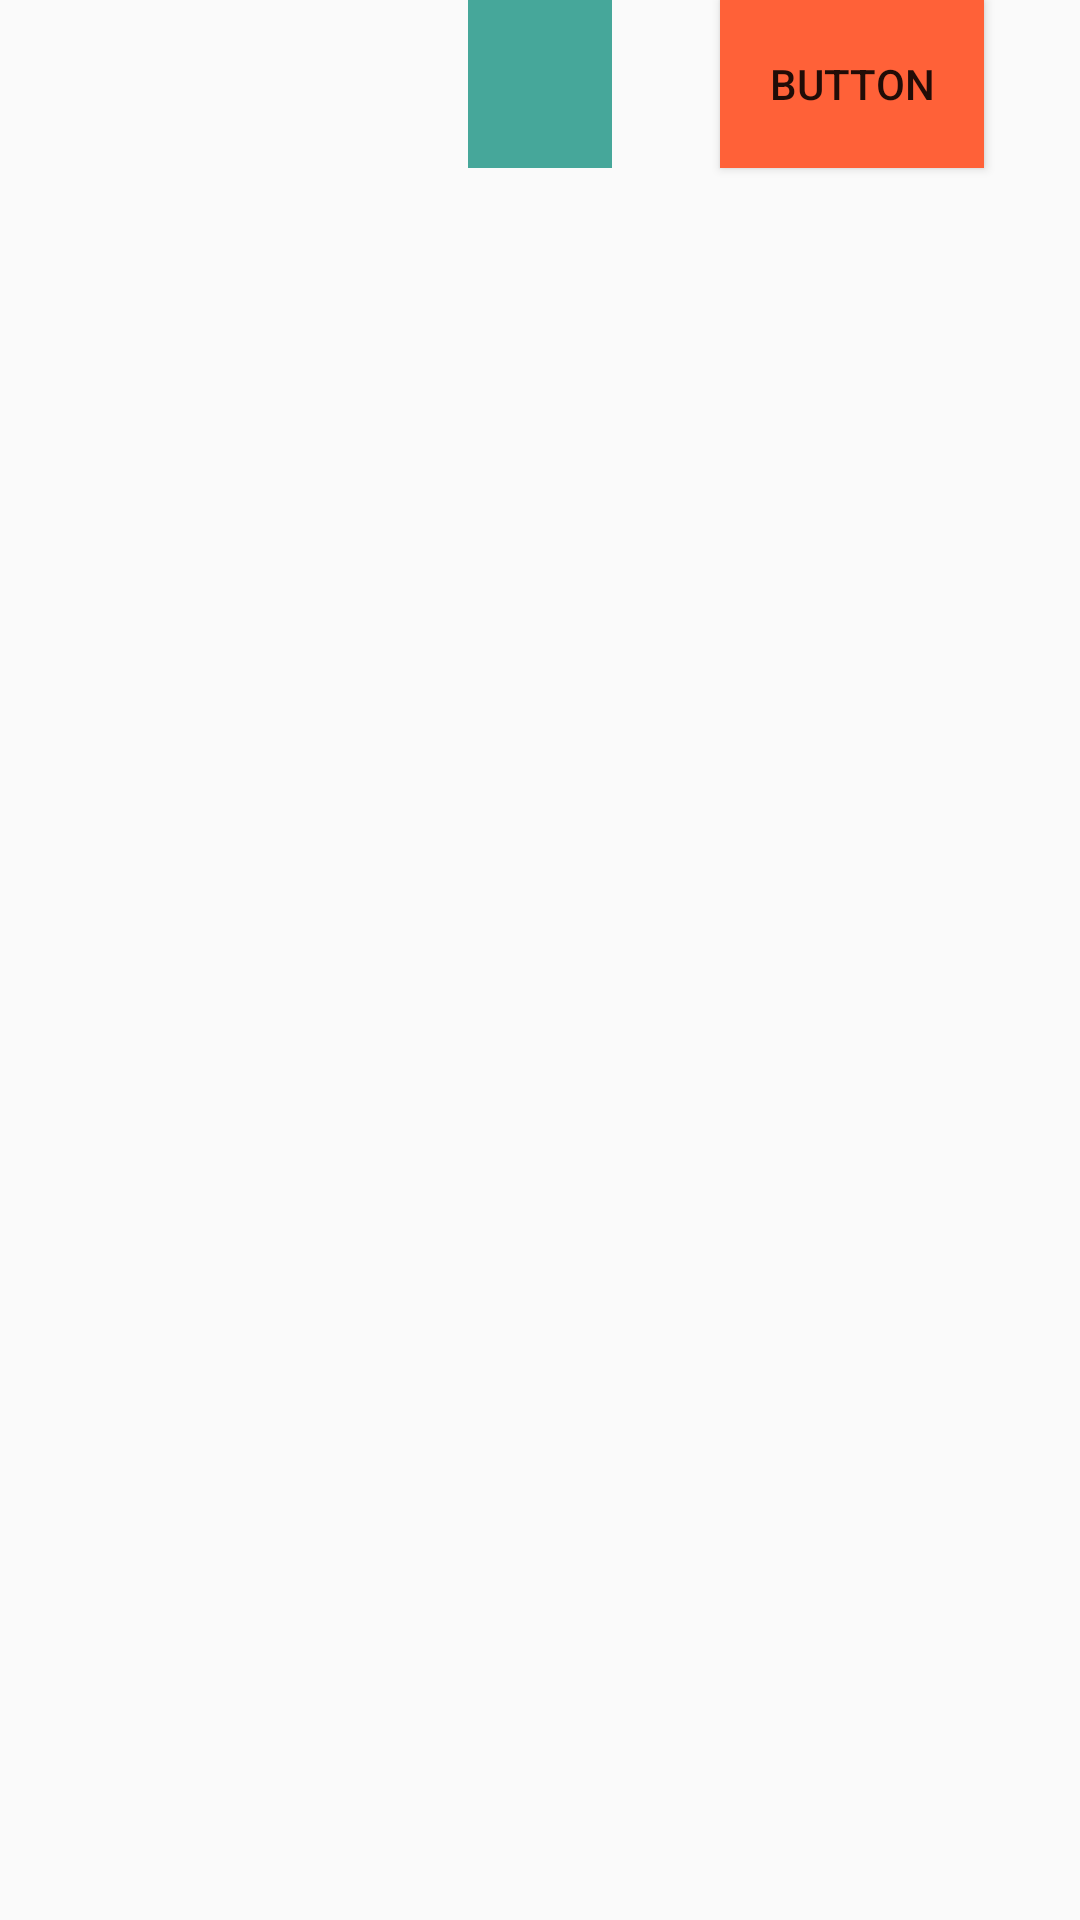

This screen was rendered from an Android layout file. Write that file and the resources it references.
<!-- AndroidManifest.xml: application theme AppTheme -->
<!-- res/layout/action_bar.xml -->
<?xml version="1.0" encoding="utf-8"?>
<android.support.constraint.ConstraintLayout xmlns:android="http://schemas.android.com/apk/res/android"
    xmlns:app="http://schemas.android.com/apk/res-auto"
    xmlns:tools="http://schemas.android.com/tools"
    android:orientation="vertical"
    android:layout_width="match_parent"
    android:layout_height="match_parent">

    <Button
        android:text="Button"
        android:layout_width="wrap_content"
        android:layout_height="?attr/actionBarSize"
        android:id="@+id/btn_Pedir"
        app:layout_constraintTop_toTopOf="@+id/toolbar2"
        app:layout_constraintBottom_toBottomOf="@+id/toolbar2"
        android:layout_marginEnd="32dp"
        app:layout_constraintRight_toRightOf="parent"
        android:elevation="5dp"
        android:background="@color/accent" />

    <android.support.v7.widget.Toolbar
        android:layout_width="48dp"
        android:layout_height="wrap_content"
        android:background="?attr/colorPrimary"
        android:theme="?attr/actionBarTheme"
        android:minHeight="?attr/actionBarSize"
        android:id="@+id/toolbar2"
        app:layout_constraintTop_toTopOf="parent"
        app:layout_constraintLeft_toLeftOf="parent"
        app:layout_constraintRight_toRightOf="parent"
        android:elevation="0dp" />
</android.support.constraint.ConstraintLayout>
<!-- resources referenced by this layout -->
<resources>
  <color name="accent">#ff6138</color>
  <style name="AppTheme" parent="Theme.AppCompat.Light.NoActionBar">
          
          <item name="colorPrimary">@color/primary</item>
          <item name="colorPrimaryDark">@color/primary_dark</item>
          <item name="colorAccent">@color/accent</item>
      </style>
  <color name="primary">#46a79a</color>
  <color name="primary_dark">#38857c</color>
</resources>
